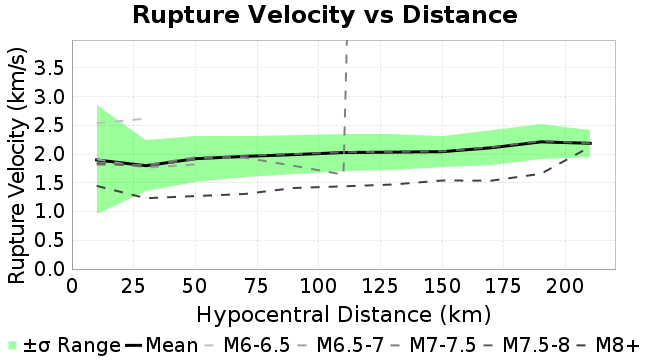

The table this chart was drawn from, first rows:
Magnitude, Mean, Standard Deviation
10.0, 1.901, 0.9475
30.0, 1.799, 0.4455
50.0, 1.922, 0.4008
70.0, 1.962, 0.3535
90.0, 1.993, 0.3349
110.0, 2.029, 0.3147
130.0, 2.036, 0.3085
150.0, 2.044, 0.2745
170.0, 2.112, 0.3014
190.0, 2.215, 0.3076
210.0, 2.19, 0.2392
